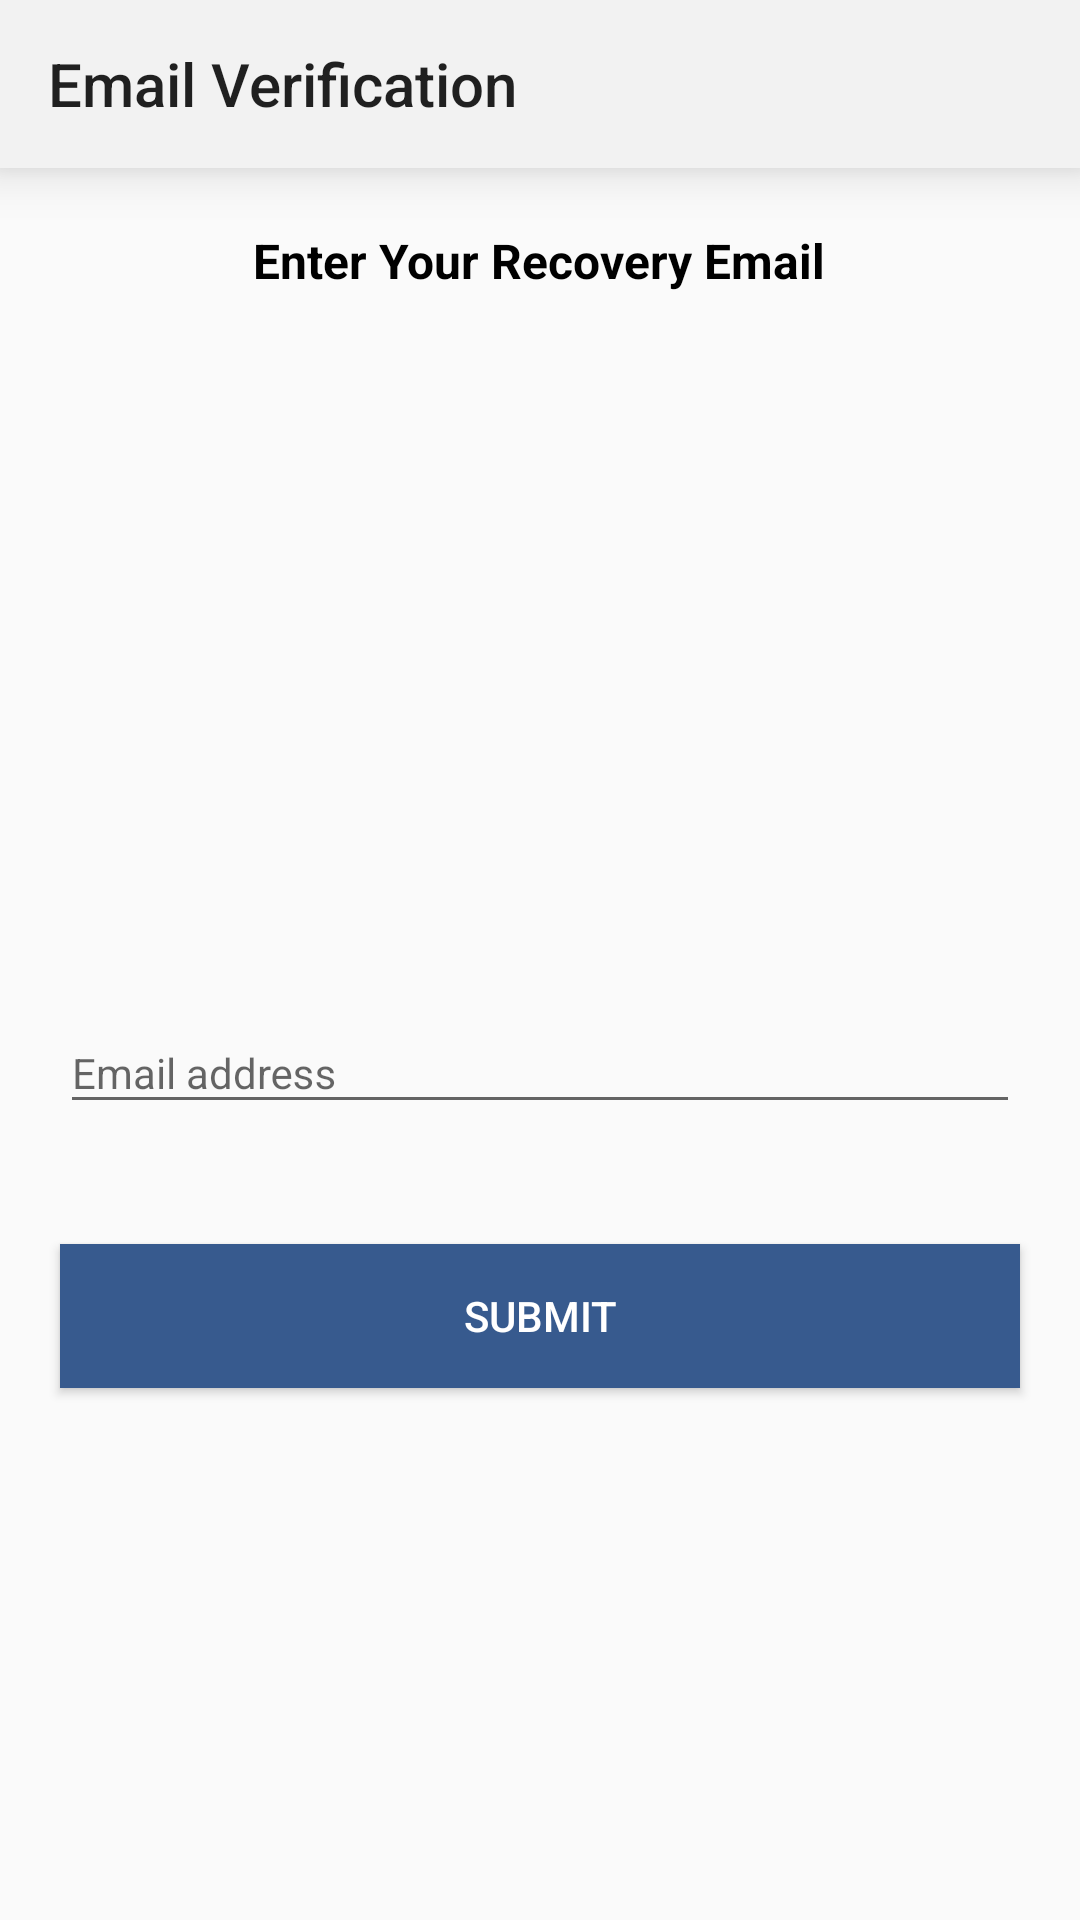

Layout XML and referenced resources for this Android screen:
<!-- AndroidManifest.xml: application theme AppTheme -->
<!-- res/layout/activity_email__verification_.xml -->
<?xml version="1.0" encoding="utf-8"?>
<LinearLayout
    xmlns:android="http://schemas.android.com/apk/res/android"
    xmlns:app="http://schemas.android.com/apk/res-auto"
    xmlns:tools="http://schemas.android.com/tools"
    android:layout_width="match_parent"
    android:layout_height="match_parent"
    android:orientation="vertical"
    android:focusableInTouchMode="true"
    tools:context=".Email_Verification_Activity">

    <androidx.appcompat.widget.Toolbar
        android:layout_width="match_parent"
        android:layout_height="wrap_content"
        app:title="Email Verification"
        android:elevation="10dp"
        android:background="#f2f2f2"
        android:id="@+id/emailVerificationToolbar"/>



    <TextView
        android:layout_width="wrap_content"
        android:layout_height="wrap_content"
        android:layout_gravity="center"
        android:textStyle="bold"
        android:layout_marginTop="80dp"
        android:text="Enter Your Recovery Email"
        android:textColor="#000"
        android:textSize="16sp"
        android:padding="10dp"
        android:layout_margin="10dp"/>

    <ImageView
        android:layout_width="150dp"
        android:layout_height="150dp"
        android:layout_gravity="center"
        android:layout_margin="20dp"
        android:scaleType="centerCrop"
        android:src="@drawable/mail"/>


    <com.google.android.material.textfield.TextInputLayout
        android:layout_width="match_parent"
        android:layout_margin="20dp"
        android:id="@+id/recoveryTextInput"
        android:layout_height="wrap_content">

        <com.google.android.material.textfield.TextInputEditText
            android:layout_width="match_parent"
            android:layout_height="wrap_content"
            android:inputType="textEmailAddress"
            style="@style/EmailText"
            android:textColorHint="#000"
            android:textColor="#000"
            android:hint="Email address" />

    </com.google.android.material.textfield.TextInputLayout>

    <Button
        android:layout_width="match_parent"
        android:layout_height="wrap_content"
        android:layout_margin="20dp"
        android:id="@+id/sendButton"
        android:background="@color/colorBackground"
        android:textColor="#fff"
        android:text="Submit"/>







</LinearLayout>
<!-- resources referenced by this layout -->
<resources>
  <color name="colorBackground">#375A8E</color>
  <style name="EmailText" parent="@style/Theme.AppCompat">
          <item name="android:textColor">#000</item>
          <item name="colorAccent">@color/colorBackground</item>
      </style>
  <style name="AppTheme" parent="Theme.AppCompat.Light.NoActionBar">
          
          <item name="colorPrimary">@color/colorBackground</item>
          <item name="colorPrimaryDark">@color/colorBackground</item>
          <item name="colorAccent">#fff</item>
      </style>
</resources>
